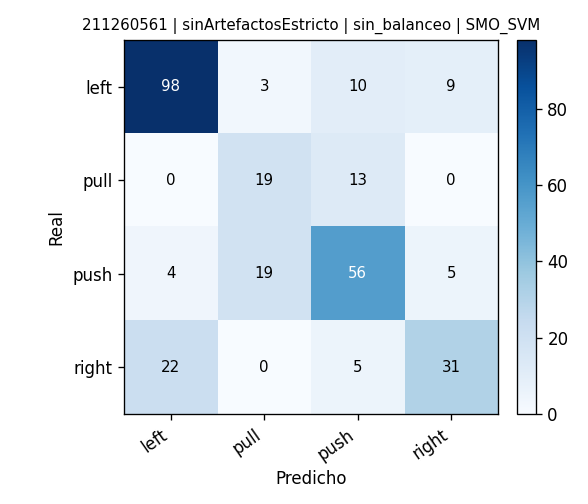

Values plotted in this chart, from the file beside it:
, pred_left, pred_pull, pred_push, pred_right
real_left, 98, 3, 10, 9
real_pull, 0, 19, 13, 0
real_push, 4, 19, 56, 5
real_right, 22, 0, 5, 31
